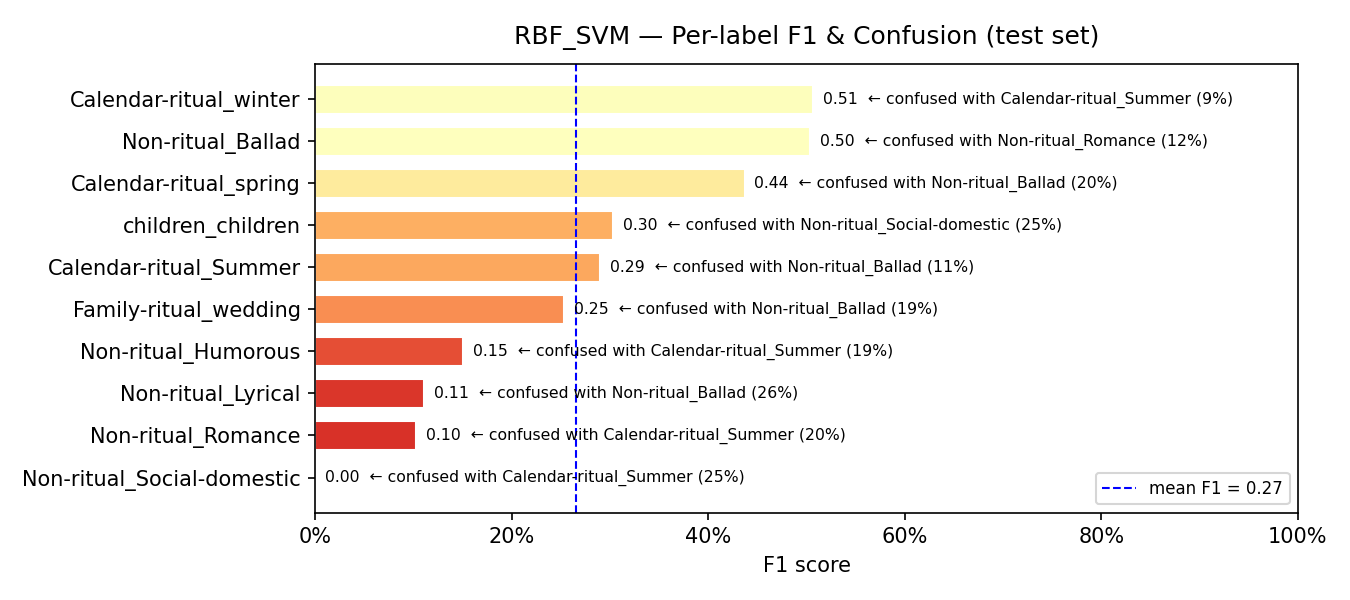

Data behind this chart, as committed beside it:
model, label, support, precision, recall, f1, confusion_rate, top_confused_with, top_confused_pct
RBF_SVM, Non-ritual_Social-domestic, 8, 0.0, 0.0, 0.0, 1.0, Calendar-ritual_Summer, 0.25
RBF_SVM, Non-ritual_Romance, 5, 0.0588, 0.4, 0.1026, 0.6, Calendar-ritual_Summer, 0.2
RBF_SVM, Non-ritual_Lyrical, 31, 0.1304, 0.0968, 0.1111, 0.9032, Non-ritual_Ballad, 0.2581
RBF_SVM, Non-ritual_Humorous, 16, 0.125, 0.1875, 0.15, 0.8125, Calendar-ritual_Summer, 0.1875
RBF_SVM, Family-ritual_wedding, 52, 0.4737, 0.1731, 0.2535, 0.8269, Non-ritual_Ballad, 0.1923
RBF_SVM, Calendar-ritual_Summer, 38, 0.3226, 0.2632, 0.2899, 0.7368, Non-ritual_Ballad, 0.1053
RBF_SVM, children_children, 8, 0.2, 0.625, 0.303, 0.375, Non-ritual_Social-domestic, 0.25
RBF_SVM, Calendar-ritual_spring, 55, 0.5938, 0.3455, 0.4368, 0.6545, Non-ritual_Ballad, 0.2
RBF_SVM, Non-ritual_Ballad, 60, 0.4533, 0.5667, 0.5037, 0.4333, Non-ritual_Romance, 0.1167
RBF_SVM, Calendar-ritual_winter, 44, 0.6129, 0.4318, 0.5067, 0.5682, Calendar-ritual_Summer, 0.0909
